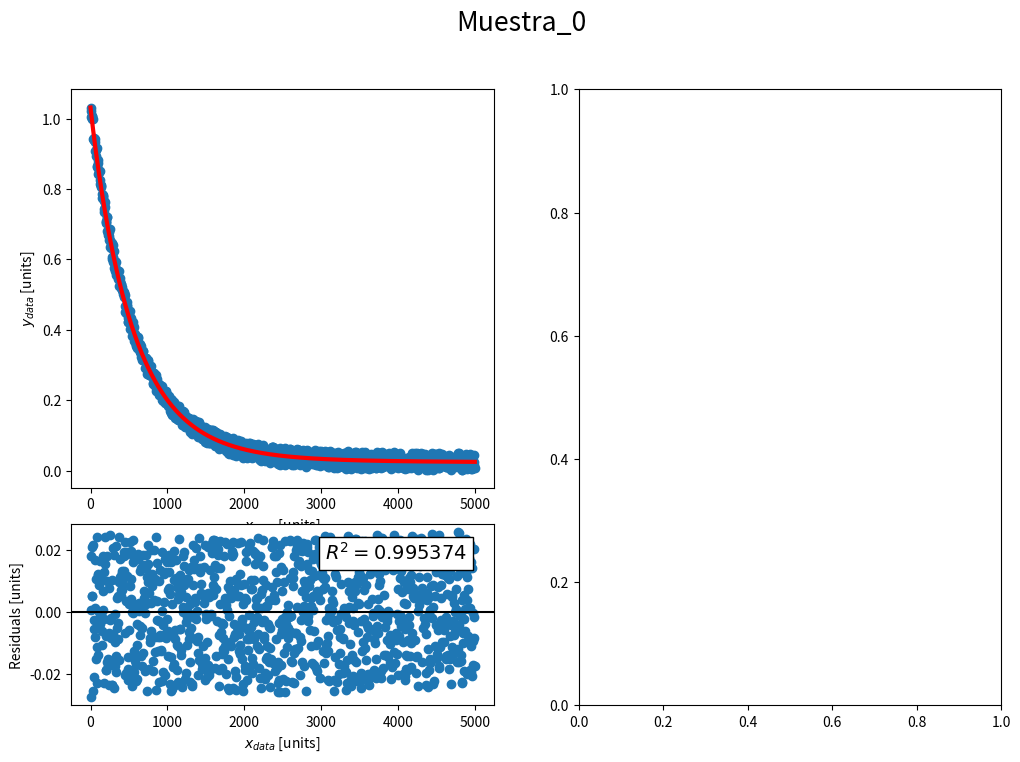

Here is the Python script that generated this plot: (Note: this script raises an exception after producing the figure.)
# -*- coding: utf-8 -*-
"""
Created on Mon Dec 26 18:58:34 2022

[redacted]
"""


import numpy as np
import matplotlib.pyplot as plt
from scipy.signal import find_peaks
from scipy import integrate

# Para graficar copiar estos parametros
# labels = {'xdata' : r'$x_{data}$ [units]',
#           'ydata' : r'$y_{data}$ [units]',
#           'xilt'  : r'$x_{ILT}$ [units]',
#           'yres'  : r'Residuals [units]'
#           'titulo':  'titulo'}


class ILT(object):
    """
    Transformada inveras de Laplace


    Parameteros
    -----------
    ydata    :: array
    xdata    :: array
    alpha    :: float
    kernel   :: function or str
    rango    :: 2-elements array
    Nilt     :: int
    xfit     :: array
    figure   :: int
    labels   :: dic
    savepath :: str   (debe terminar con / )
    """

    def __init__(self,
                 alpha=1e-3, kernel="T1sat", rango=(1, 1e4), Nilt=100,  # ILT
                 ydata=None, xdata=None,  # data
                 xfit=None,  # FIT
                 figure=None, labels=None,  # graficos
                 savepath=None, muestra=None):
        # Inicio listas de informacion:
        self.lista_de_muestras = []
        self.ii = 0  # aumenta cuando corro el DoTheStuff

        # directorio de guardado
        self.savepath = savepath

        # data
        self.ydata = ydata
        self.xdata = xdata
        self.muestra = muestra

        # ILT parameters
        self.alpha = alpha
        self.Nilt = Nilt
        self.rango = rango
        self.xilt = None
        self.yilt = None

        # Kernel
        # Funciones disponibles para el kernel:
        self.kernel = kernel
        self.funciones = {"T1sat": self.T1sat}

        # Fit paremeters
        self.xfit = xfit
        # IMPLEMENTACION DE xfit:
        if xfit is not None:
            msg = "xfit no esta implementado todavia"
            raise Warning(msg)
        self.yfit = None
        self.residuals = None
        self.r_squared = None

        # graficos:
        self.figure = figure
        fig = plt.figure(num=figure, figsize=(12, 8))
        ax0 = plt.subplot2grid((3, 2), (0, 0), rowspan=2)
        ax1 = plt.subplot2grid((3, 2), (2, 0))
        ax2 = plt.subplot2grid((3, 2), (0, 1), rowspan=3)
        self.fig = fig
        self.axes = [ax0, ax1, ax2]
        self.labels = labels

        if ydata is not None and xdata is not None:
            self.DoTheStuff(ydata, xdata, xfit=None, muestra=muestra)

    # ----------------------------------------------------------------------------

    def DoTheStuff(self, ydata, xdata, xfit=None, muestra=None, legend=False):
        print("#-------------------------------------")
        print("Calculando ILT ...")
        # data
        if muestra is None:
            self.muestra = f"Muestra_{self.ii}"
        else:
            self.muestra = muestra
        self.ydata = ydata
        self.xdata = xdata

        if xfit is not None:
            self.xfit = xfit
        else:
            if self.xfit is None:
                self.xfit = xdata

        # 1) Calcular
        self.Calculate()
        # 2) Graficar
        if self.figure is not None:
            self.plot()
            if legend:
                self.legend()
        # 3) Guardar
        if self.savepath is not None:
            self.save()

        # Actualizo informacion:
        self.ii += 1
        self.lista_de_muestras.append(muestra)

    def CrearKernel(self, kernel, Nk, Nilt):
        """
        Funcion para crear kernel, el cual es una matriz K de Nk filas y N columnas,
        donde:
            kernel:: puede ser dos tipos de inputs:
                      a) funcion : toma xdata y devuelve ydata
                      b) string  : secuencia tipica
                                    --> "T1sat", "T2", "STE", etc
            Nk    :: int  Numero de puntos de ydata, y del kernel
            Nilt  :: int  NUmero de puntos de la distribucion yilt

        Importante! la funcion kernel debe tomar dos variables, pera poder asociar
                    a xfata y xilt.
        """

        if isinstance(kernel, str):
            # Busca la funcion en el diccionario
            funcion = self.funciones[kernel]
            self.kernel = funcion
        else:
            funcion = kernel

        rango = self.rango
        xdata = self.xdata
        xilt = np.logspace(np.log10(min(rango)), np.log10(max(rango)), Nilt)

        K = np.zeros((Nk, Nilt))  # Npts_L: puntos de la transformada
        for ii in range(Nk):
            # K[ii,:] = 1 - np.exp(-tau[ii] / T)
            K[ii, :] = funcion(xdata[ii], xilt)

        self.xilt = xilt
        return K
    # ----------------------------------------------------------------------------

    def Calculate(self):
        '''
        Inversion de Laplace 1D
        '''
        ydata = self.ydata
        alpha = self.alpha
        Nilt = self.Nilt

        # Z : datos
        Z = ydata
        Z = np.reshape(Z, (len(Z), 1))
        # S : distribucion ILT
        S = np.zeros(Nilt)

        # creacion del Kernel
        Nk = Z.size
        K = self.CrearKernel(self.kernel, Nk, Nilt)

        KTK = K.T @ K  # @: matrix multiplication: @ = np.dot()
        KTZ = K.T @ Z
        ZZT = np.trace(Z @ Z.T)

        invL = 1 / (np.trace(KTK) + alpha)
        factor = 1 - alpha * invL

        Y = S
        tstep = 1
        lastRes = np.inf

        for iter in range(100000):
            term2 = KTZ - KTK @ Y
            Snew = factor * Y + invL * term2
            Snew[Snew < 0] = 0

            tnew = 0.5 * (1 + np.sqrt(1 + 4 * tstep**2))
            tRatio = (tstep - 1) / tnew
            Y = Snew + tRatio * (Snew - S)
            tstep = tnew
            S = Snew

            if iter % 1000 == 0:
                TikhTerm = alpha * np.linalg.norm(S)**2
                ObjFunc = ZZT - 2 * \
                    np.trace(S.T @ KTZ) + np.trace(S.T @ KTK @ S) + TikhTerm

                Res = np.abs(ObjFunc - lastRes) / ObjFunc
                lastRes = ObjFunc
                print(f'# It = {iter} >>> Residue = {Res:.6f}')

                if Res < 1E-5:
                    break

        self.yilt = S[:, 0]
        self.fit()

        return self.xilt, self.yilt

    def fit(self):
        '''
        Ajuste del decaimiento a partir de la distribucion
        '''
        xdata = self.xdata
        ydata = self.ydata
        xilt = self.xilt
        yilt = self.yilt

        xfit = self.xfit
        M = []
        # IMPLEMENTACION DE xfit: aca la suma deberia ser range(xfit.size)
        for i in range(xfit.size):
            m = 0
            for j in range(xilt.size):
                m += yilt[j] * self.kernel(xfit[i], xilt[j])
            M.append(m)
        yfit = np.array(M)
        self.yfit = yfit

        # calculo R^2
        residuals = ydata - yfit  # IMPLEMENTACION DE xfit: ojo con las dims
        ss_res = np.sum(residuals**2)
        ss_tot = np.sum((ydata-np.mean(ydata))**2)
        r_squared = 1 - (ss_res / ss_tot)

        self.residuals = residuals
        self.r_squared = r_squared

        return yfit

    # -----------------------------Grafico--------------------------------------

    def plot(self):
        """
        Metodo para plotear la transformada
        """

        plt.rcParams.update({'font.size': 16})

        if self.labels is None:
            labels = {'xdata': r'$x_{data}$ [units]',
                      'ydata': r'$y_{data}$ [units]',
                      'xilt': r'$x_{ILT}$ [units]',
                      'yres': r'Residuals [units]',
                      'titulo': None}
        else:
            labels = self.labels

        xdata = self.xdata
        ydata = self.ydata
        xilt = self.xilt
        yilt = self.yilt
        xfit = self.xfit
        yfit = self.yfit
        residuals = self.residuals
        r_squared = self.r_squared

        lw = 3
        fig = self.fig
        ax0, ax1, ax2 = self.axes

        if labels['titulo'] is not None:
            fig.suptitle(labels['titulo'])
        else:
            fig.suptitle(self.muestra)

        ax0.plot(xdata, ydata, 'o')
        ax0.plot(xfit, yfit, 'r-', lw=lw)
        ax0.set_xlabel(labels['xdata'])
        ax0.set_ylabel(labels['ydata'])

        ax1.plot(xfit, residuals, 'o')
        ax1.axhline(0, color='k')
        ax1.set_xlabel(labels['xdata'])
        ax1.set_ylabel(labels['yres'])
        textstr = fr"$R^{{2}} = {r_squared:5f}$"
        ax1.text(0.6, 0.90, textstr, transform=ax1.transAxes, fontsize=14,
                 verticalalignment='top', bbox={'alpha': 1, 'facecolor': 'white'})

        cumulative = integrate.cumtrapz(yilt[2:-1])
        cumulative = cumulative / cumulative.max()

        ax2.semilogx(xilt[3:-1], cumulative, 'k', lw=lw/2)
        ax2.semilogx(xilt, yilt/yilt.max(), lw=lw, label=self.muestra)
        ax2.set_xlabel(labels['xilt'])
        ax2.yaxis.tick_right()
        ax2.set_yticks(np.linspace(0, 1, 11))
        ax2.grid(axis='y', ls='--')

        fig.tight_layout()
        axs = [ax0, ax1, ax2]

        return fig, axs

    def legend(self):
        """
        Metodo agregar legend si tengo mas de una curva
        """
        ax2 = self.axes[2]
        # ax2.legend(self.lista_de_muestras)
        ax2.legend()
    # ---------------------------------------guardado---------------------------

    def save(self):
        if self.figure is not None:
            self.fig.savefig(f"{self.savepath}{self.muestra}.png")

        data = np.array([self.xilt, self.yilt]).T
        header = f"ILT Distribution\n"\
                 f"Kernel\t:\t{self.kernel.__name__} \n"\
                 f"Xilt\t Yilt\t"
        filename = f'{self.savepath}{self.muestra}_ILT-Dist.dat'
        np.savetxt(filename, data, header=header)
        # - - - - - - - - - - - -
        data = np.array([self.xdata, self.ydata,
                         self.xfit, self.yfit,
                         self.residuals]).T
        header = f"Data and ILT fit\n"\
                 f"Kernel\t:\t{self.kernel.__name__} \n"\
                 f"R^2\t:\t{self.r_squared:6f}\n"\
                 f"Xdata\t Ydata\t Xfit\t Yfit\t residuals"
        filename = f'{self.savepath}{self.muestra}_ILT-fit.dat'
        np.savetxt(filename, data, header=header)

    ##################### Funciones Kernel ####################################
    # xdata es el eje temporal de la senal.
    # xilt es la variable de la ILT, es decir, T1, T2, D o lo que corresponda.

    def T1sat(self, xdata, xilt):
        """
        Saturation Recovery
        """
        return 1 - np.exp(-xdata / xilt)


# %%---------------------------------------------------------------------------
if __name__ == "__main__":

    # datos inventados:
    a1 = np.random.rand()
    a2 = np.random.rand()
    t11, t12, t21, t22 = np.random.rand(4)*1000 + 100
    xdata = np.linspace(0, 5000, 1024)
    ydata1 = a1 * np.exp(-xdata/t11) + (1-a1) * \
        np.exp(-xdata/t12) + 0.05*np.random.rand(1024)
    ydata2 = a2 * np.exp(-xdata/t21) + (1-a2) * \
        np.exp(-xdata/t22) + 0.05*np.random.rand(1024)

    Npts_L = 256
    alpha = 1e-3

    # funcion de kernel
    def T2(x, tt):
        return np.exp(-x/tt)

    alpha = 1e-3
    # Inicializo la clase ILT
    ilt = ILT(alpha=alpha, rango=(1e1, 1e5), kernel=T2, Nilt=100,
              figure=2, savepath='S:/tmp/')
    # calculo la ILT para el conjunto de datos 1
    ilt.DoTheStuff(ydata1, xdata)
    # calculo la ILT para el conjunto de datos 2
    ilt.DoTheStuff(ydata2, xdata, muestra="data_2")
    ilt.legend()

    xilt = ilt.xilt
    yilt = ilt.yilt
    xfit = ilt.xfit
    yfit = ilt.yfit
    residuals = ilt.residuals
    r_squared = ilt.r_squared
